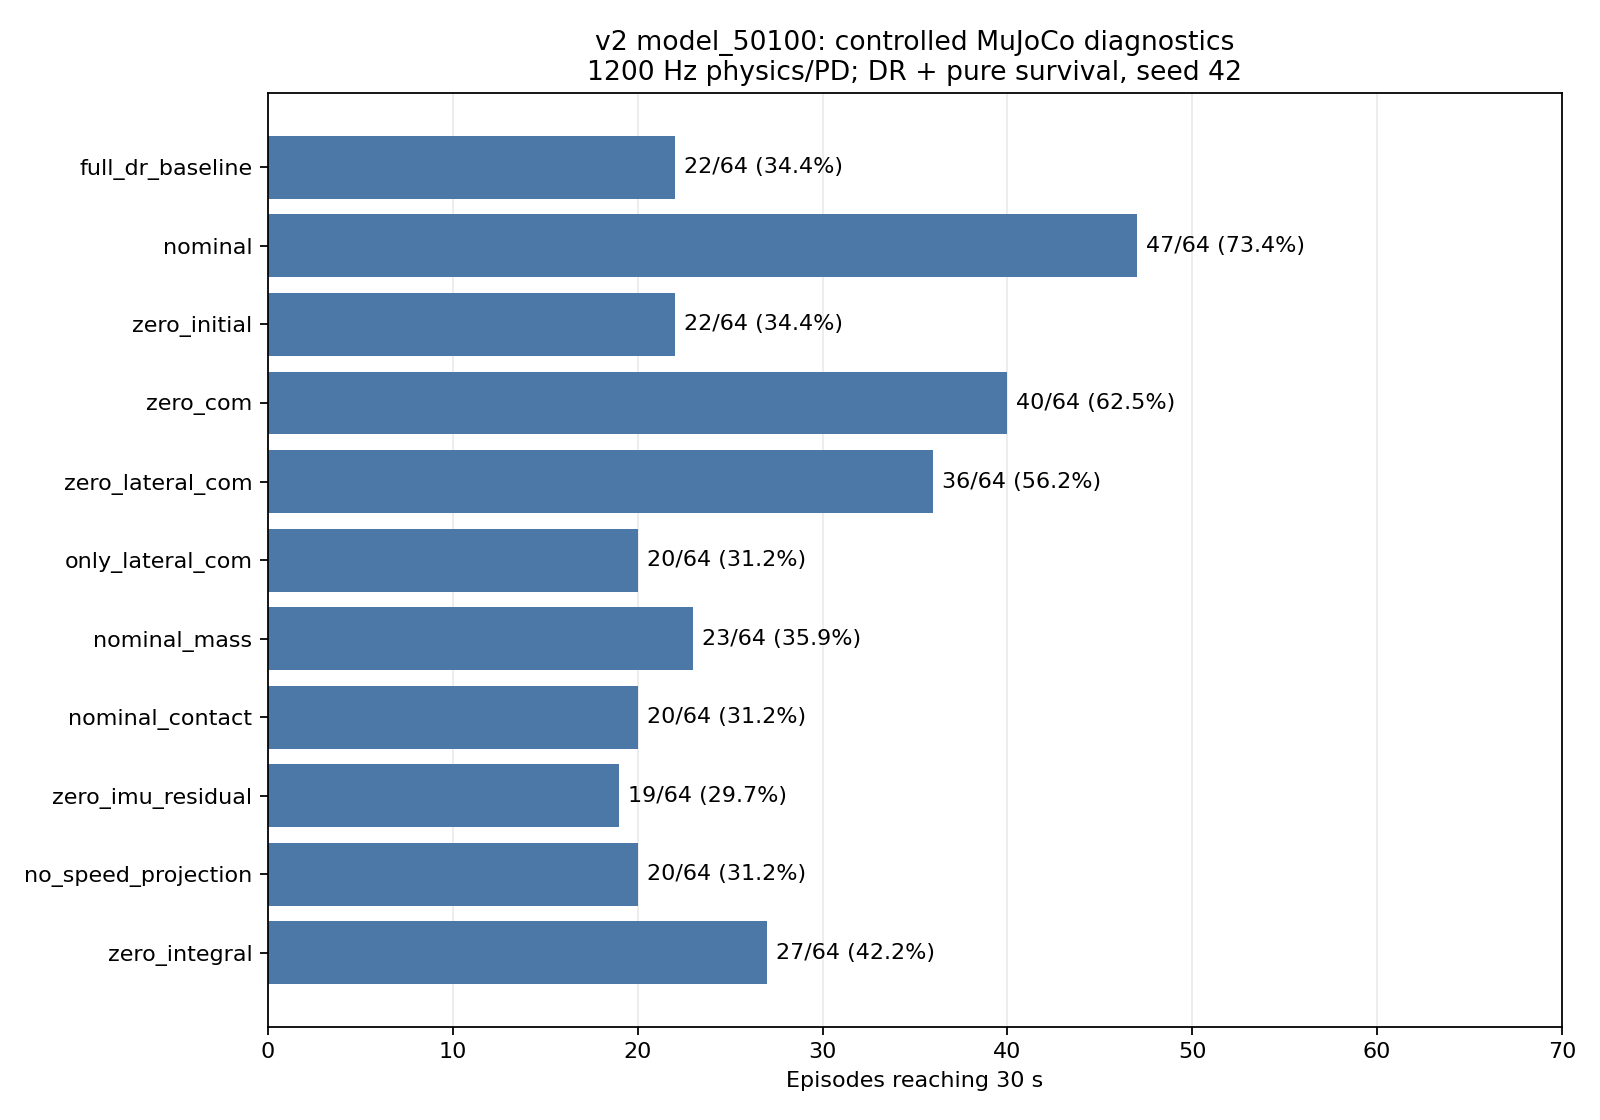

The data file committed next to this chart (first rows):
case, timeouts, fallen, mean_s
full_dr_baseline, 22, 42, 13
nominal, 47, 17, 26.72
zero_initial, 22, 42, 13.11
zero_com, 40, 24, 19.76
zero_lateral_com, 36, 28, 18.98
only_lateral_com, 20, 44, 11.44
nominal_mass, 23, 41, 12.63
nominal_contact, 20, 44, 12.1
zero_imu_residual, 19, 45, 11.76
no_speed_projection, 20, 44, 12.84
zero_integral, 27, 37, 14.78
